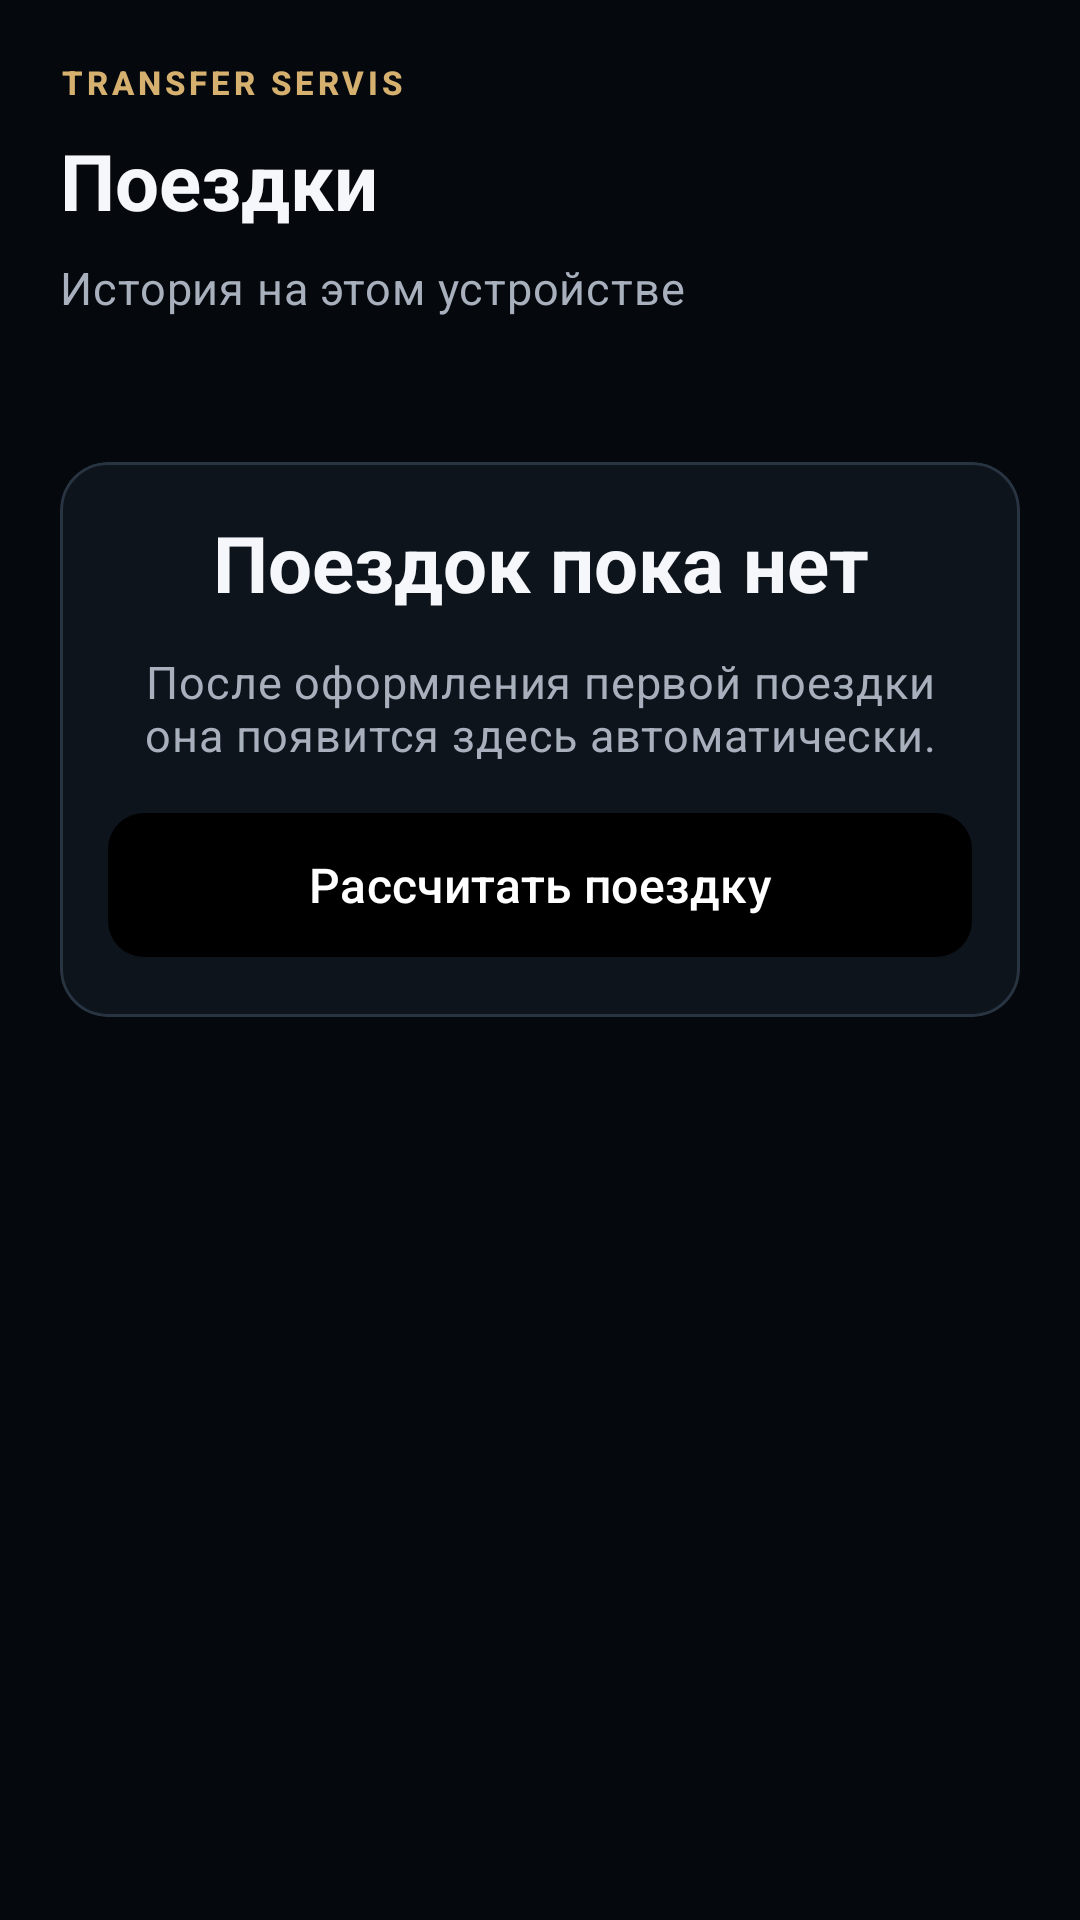

Write the Android layout XML for this screen, with the resource values it uses.
<!-- AndroidManifest.xml: application theme Theme.TransferServis -->
<!-- res/layout/fragment_history.xml -->
<?xml version="1.0" encoding="utf-8"?>
<LinearLayout
    xmlns:android="http://schemas.android.com/apk/res/android"
    android:layout_width="match_parent"
    android:layout_height="match_parent"
    android:orientation="vertical"
    android:paddingStart="20dp"
    android:paddingTop="20dp"
    android:paddingEnd="20dp"
    android:paddingBottom="32dp"
    android:background="@color/ts_background">
    <TextView
        android:layout_width="match_parent"
        android:layout_height="wrap_content"
        android:textAppearance="@style/TextAppearance.TransferServis.Overline"
        android:text="@string/ux_brand" />
    <TextView
        android:layout_width="match_parent"
        android:layout_height="wrap_content"
        android:textAppearance="@style/TextAppearance.TransferServis.ScreenTitle"
        android:layout_marginTop="8dp"
        android:accessibilityHeading="true"
        android:text="@string/history_title" />
    <TextView
        android:layout_width="match_parent"
        android:layout_height="wrap_content"
        android:textAppearance="@style/TextAppearance.TransferServis.Body"
        android:layout_marginTop="8dp"
        android:text="@string/ux_history_local" />
    <FrameLayout
        android:layout_width="match_parent"
        android:layout_height="0dp"
        android:layout_weight="1"
        android:layout_marginTop="16dp">
        <androidx.recyclerview.widget.RecyclerView
            android:id="@+id/historyRecycler"
            android:layout_width="match_parent"
            android:layout_height="match_parent"
            android:clipToPadding="false"
            android:paddingBottom="24dp"
            android:visibility="gone"
            android:layout_marginTop="12dp"
            android:nestedScrollingEnabled="true" />
        <com.google.android.material.card.MaterialCardView
            android:layout_width="match_parent"
            android:layout_height="wrap_content"
            style="@style/Widget.TransferServis.Card"
            android:layout_marginTop="32dp"
            android:id="@+id/historyEmptyCard">
            <LinearLayout
                android:layout_width="match_parent"
                android:layout_height="wrap_content"
                android:orientation="vertical"
                android:padding="16dp">
                <TextView
                    android:layout_width="match_parent"
                    android:layout_height="wrap_content"
                    android:textAppearance="@style/TextAppearance.TransferServis.ScreenTitle"
                    android:gravity="center"
                    android:text="@string/history_empty_title" />
                <TextView
                    android:layout_width="match_parent"
                    android:layout_height="wrap_content"
                    android:textAppearance="@style/TextAppearance.TransferServis.Body"
                    android:gravity="center"
                    android:layout_marginTop="12dp"
                    android:text="@string/history_empty_message" />
                <com.google.android.material.button.MaterialButton
                    android:layout_width="match_parent"
                    android:layout_height="wrap_content"
                    android:id="@+id/historyStartButton"
                    android:text="@string/ux_empty_calculate"
                    style="@style/Widget.TransferServis.PrimaryButton"
                    android:layout_marginTop="12dp" />
            </LinearLayout>
        </com.google.android.material.card.MaterialCardView>
    </FrameLayout>
</LinearLayout>
<!-- resources referenced by this layout -->
<resources>
  <color name="ts_background">#05080C</color>
  <string name="history_empty_message">
          После оформления первой поездки она появится здесь автоматически.
      </string>
  <string name="history_empty_title">
          Поездок пока нет
      </string>
  <string name="history_title">
          Поездки
      </string>
  <string name="ux_brand">TRANSFER SERVIS</string>
  <string name="ux_empty_calculate">Рассчитать поездку</string>
  <string name="ux_history_local">История на этом устройстве</string>
  <style name="TextAppearance.TransferServis.Body" parent="TextAppearance.Material3.BodyMedium">
          <item name="android:textSize">15sp</item>
          <item name="android:textColor">@color/ts_text_secondary</item>
      </style>
  <style name="TextAppearance.TransferServis.Overline" parent="TextAppearance.Material3.LabelSmall">
          <item name="android:textColor">@color/ts_secondary</item>
          <item name="android:textStyle">bold</item>
          <item name="android:letterSpacing">0.12</item>
      </style>
  <style name="TextAppearance.TransferServis.ScreenTitle" parent="TextAppearance.Material3.HeadlineLarge">
          <item name="android:textSize">26sp</item>
          <item name="android:textColor">@color/ts_text_primary</item>
          <item name="android:textStyle">bold</item>
      </style>
  <style name="Widget.TransferServis.Card" parent="Widget.Material3.CardView.Outlined">
          <item name="cardBackgroundColor">@color/ts_surface</item>
          <item name="cardElevation">0dp</item>
          <item name="cardCornerRadius">16dp</item>
          <item name="strokeColor">@color/ts_outline</item>
          <item name="strokeWidth">1dp</item>
      </style>
  <style name="Widget.TransferServis.PrimaryButton" parent="Widget.Material3.Button">
          <item name="android:minHeight">56dp</item>
          <item name="android:textSize">16sp</item>
          <item name="android:textAllCaps">false</item>
          <item name="android:paddingTop">12dp</item>
          <item name="android:paddingBottom">12dp</item>
          <item name="android:textColor">@color/white</item>
          <item name="backgroundTint">@color/ts_action_primary</item>
          <item name="cornerRadius">12dp</item>
      </style>
  <style name="Theme.TransferServis" parent="Base.Theme.TransferServis" />
  <color name="ts_text_secondary">#A7B0BC</color>
  <color name="ts_secondary">#D5B06F</color>
  <color name="ts_text_primary">#F5F7FA</color>
  <color name="ts_surface">#0E141C</color>
  <color name="ts_outline">#283442</color>
  <color name="white">#FFFFFFFF</color>
  <style name="Base.Theme.TransferServis" parent="Theme.Material3.DayNight.NoActionBar">
  
          <item name="colorPrimary">@color/ts_primary</item>
          <item name="colorOnPrimary">@color/white</item>
  
          <item name="colorPrimaryContainer">@color/ts_primary_container</item>
          <item name="colorOnPrimaryContainer">@color/white</item>
  
          <item name="colorSecondary">@color/ts_secondary</item>
          <item name="colorOnSecondary">@color/black</item>
  
          <item name="colorSurface">@color/ts_surface</item>
          <item name="colorOnSurface">@color/ts_text_primary</item>
  
          <item name="colorSurfaceVariant">@color/ts_surface_high</item>
          <item name="colorOnSurfaceVariant">@color/ts_text_secondary</item>
  
          <item name="colorOutline">@color/ts_outline</item>
  
          <item name="colorError">@color/ts_error</item>
  
          <item name="android:windowBackground">@color/ts_background</item>
  
          <item name="android:statusBarColor">@color/ts_background</item>
          <item name="android:navigationBarColor">@color/ts_background</item>
  
          <item name="android:windowLightStatusBar">false</item>
  
      </style>
  <color name="ts_primary">#2B7CFF</color>
  <color name="ts_primary_container">#12345F</color>
  <color name="black">#FF000000</color>
  <color name="ts_surface_high">#151D27</color>
  <color name="ts_error">#FF6B6B</color>
</resources>
